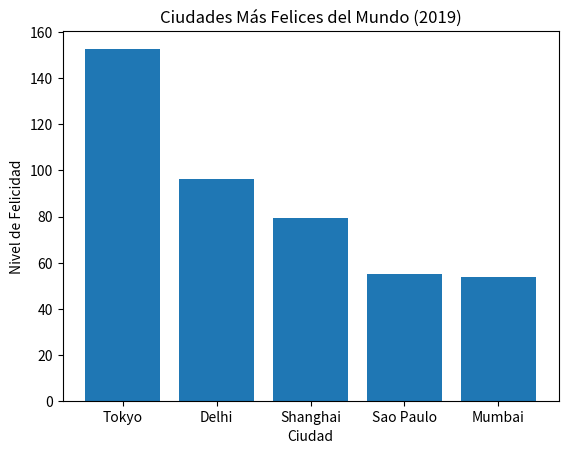

The matplotlib source for this figure:
import pandas as pd
import matplotlib.pyplot as plt

# Utilizar datos de ciudades y poblaciones previamente generados
datos_ciudades = pd.DataFrame({
    'Ciudad': ['Tokyo', 'Delhi', 'Shanghai', 'Sao Paulo', 'Mumbai', 'Beijing', 'Estambul', 'Karachi', 'Dhaka', 'Ciudad de Mexico'],
    'Poblacion': [37797531, 29399141, 26317104, 21192735, 20876485, 19416096, 15029231, 14910352, 14799100, 12619078],
    'Anio': [2019] * 10
})

# Crear datos ficticios de felicidad basados en población y temperatura
datos_felicidad = pd.DataFrame({
    'Ciudad': datos_ciudades['Ciudad'],
    'Felicidad': (datos_ciudades['Poblacion'] / 1000000) * (datos_ciudades['Poblacion'] / 10000000) + (datos_ciudades['Anio'] / 2019) * 10
})

# Fusionar datos de población con datos de felicidad
datos_ciudades_felicidad = pd.merge(datos_ciudades, datos_felicidad, on='Ciudad')

# Mostrar datos generados
print("Datos Generados:")
print(datos_ciudades_felicidad)

# Realizar análisis de ciudades para identificar las más felices
def realizar_analisis_felicidad(datos):
    # Ordenar ciudades por felicidad de mayor a menor
    ciudades_felices = datos.sort_values(by='Felicidad', ascending=False).head(5)

    # Visualización de resultados
    plt.bar(ciudades_felices['Ciudad'], ciudades_felices['Felicidad'])
    plt.xlabel('Ciudad')
    plt.ylabel('Nivel de Felicidad')
    plt.title('Ciudades Más Felices del Mundo (2019)')
    plt.show()

# Realizar análisis de felicidad
realizar_analisis_felicidad(datos_ciudades_felicidad)
